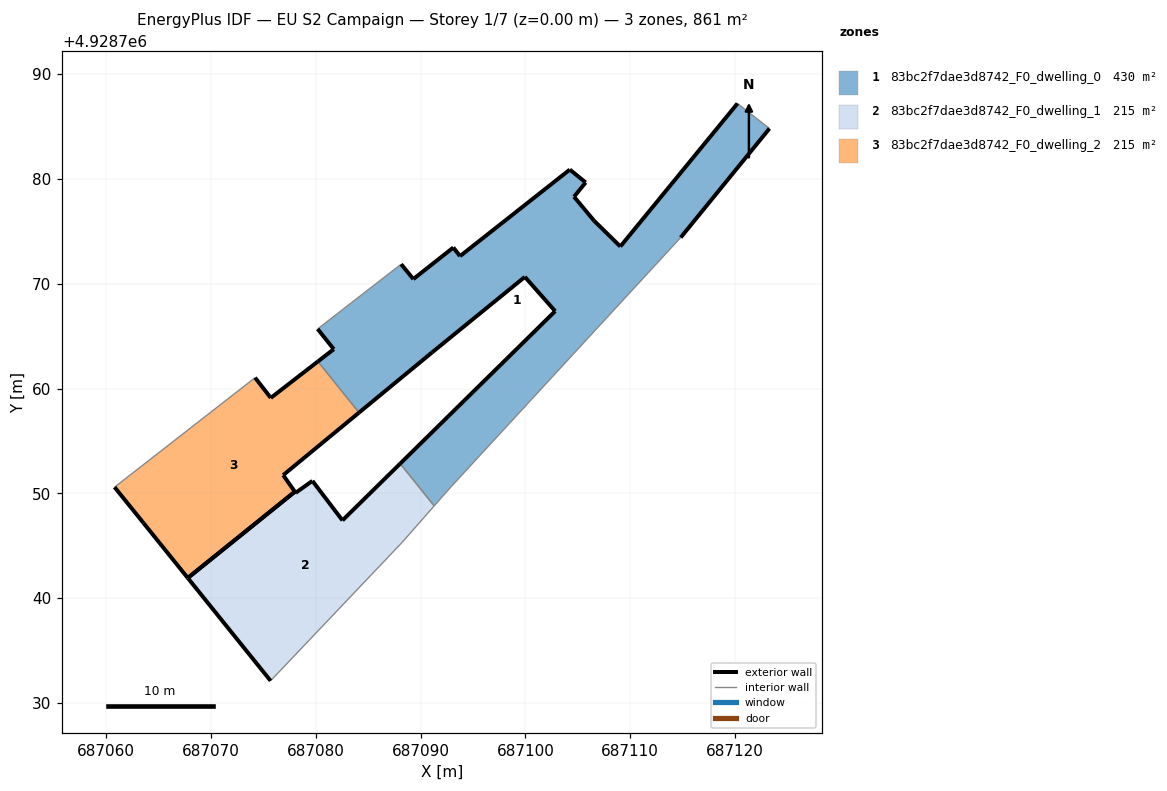
=== STOREY PLAN SPEC (per zone: floor XY polygon, exterior-wall plan segments, windows/doors) ===
zone 1: 83bc2f7dae3d8742_F0_dwelling_0  (430.3 m²)
  floor: (687114.81, 4928774.43) (687123.28, 4928784.83) (687120.23, 4928787.22) (687109.05, 4928773.57) (687106.54, 4928776.03) (687104.63, 4928778.32) (687105.74, 4928779.68) (687104.23, 4928780.91) (687093.76, 4928772.65) (687093.11, 4928773.47) (687089.30, 4928770.46) (687088.14, 4928771.88) (687080.17, 4928765.70) (687081.70, 4928763.77) (687080.19, 4928762.60) (687084.12, 4928757.72) (687091.08, 4928763.46) (687099.94, 4928770.67) (687102.83, 4928767.40) (687088.04, 4928752.85) (687091.29, 4928748.82) (687092.85, 4928750.59)
  exterior wall: (687088.04, 4928752.85) – (687102.83, 4928767.40)  [20.8 m]
  exterior wall: (687102.83, 4928767.40) – (687099.94, 4928770.67)  [4.4 m]
  exterior wall: (687099.94, 4928770.67) – (687091.08, 4928763.46)  [11.4 m]
  exterior wall: (687091.08, 4928763.46) – (687084.12, 4928757.72)  [9.0 m]
  exterior wall: (687080.19, 4928762.60) – (687081.70, 4928763.77)  [1.9 m]
  exterior wall: (687081.70, 4928763.77) – (687080.17, 4928765.70)  [2.5 m]
  exterior wall: (687088.14, 4928771.88) – (687089.30, 4928770.46)  [1.8 m]
  exterior wall: (687089.30, 4928770.46) – (687093.11, 4928773.47)  [4.9 m]
  exterior wall: (687093.11, 4928773.47) – (687093.76, 4928772.65)  [1.0 m]
  exterior wall: (687093.76, 4928772.65) – (687104.23, 4928780.91)  [13.3 m]
  exterior wall: (687104.23, 4928780.91) – (687105.74, 4928779.68)  [1.9 m]
  exterior wall: (687105.74, 4928779.68) – (687104.63, 4928778.32)  [1.8 m]
  exterior wall: (687104.63, 4928778.32) – (687106.54, 4928776.03)  [3.0 m]
  exterior wall: (687106.54, 4928776.03) – (687109.05, 4928773.57)  [3.5 m]
  exterior wall: (687109.05, 4928773.57) – (687120.23, 4928787.22)  [17.6 m]
  exterior wall: (687123.28, 4928784.83) – (687114.81, 4928774.43)  [13.4 m]
  interior walls: 6
zone 2: 83bc2f7dae3d8742_F0_dwelling_1  (215.2 m²)
  floor: (687088.24, 4928745.35) (687091.29, 4928748.82) (687088.04, 4928752.85) (687082.54, 4928747.43) (687079.67, 4928751.20) (687078.06, 4928750.06) (687077.99, 4928750.17) (687067.77, 4928741.94) (687075.67, 4928732.12)
  exterior wall: (687077.99, 4928750.17) – (687078.06, 4928750.06)  [0.1 m]
  exterior wall: (687078.06, 4928750.06) – (687079.67, 4928751.20)  [2.0 m]
  exterior wall: (687079.67, 4928751.20) – (687082.54, 4928747.43)  [4.7 m]
  exterior wall: (687082.54, 4928747.43) – (687088.04, 4928752.85)  [7.7 m]
  exterior wall: (687075.67, 4928732.12) – (687067.77, 4928741.94)  [12.6 m]
  exterior wall: (687067.77, 4928741.94) – (687077.99, 4928750.17)  [13.1 m]
  interior walls: 3
zone 3: 83bc2f7dae3d8742_F0_dwelling_2  (215.1 m²)
  floor: (687077.99, 4928750.17) (687076.88, 4928751.75) (687084.12, 4928757.72) (687080.19, 4928762.60) (687075.69, 4928759.12) (687074.19, 4928761.05) (687060.79, 4928750.60) (687063.56, 4928747.17) (687067.77, 4928741.94)
  exterior wall: (687074.19, 4928761.05) – (687075.69, 4928759.12)  [2.4 m]
  exterior wall: (687075.69, 4928759.12) – (687080.19, 4928762.60)  [5.7 m]
  exterior wall: (687084.12, 4928757.72) – (687076.88, 4928751.75)  [9.4 m]
  exterior wall: (687076.88, 4928751.75) – (687077.99, 4928750.17)  [1.9 m]
  exterior wall: (687067.77, 4928741.94) – (687063.56, 4928747.17)  [6.7 m]
  exterior wall: (687063.56, 4928747.17) – (687060.79, 4928750.60)  [4.4 m]
  exterior wall: (687077.99, 4928750.17) – (687067.77, 4928741.94)  [13.1 m]
  interior walls: 2

=== DERIVED (storey summary) ===
Building: EU S2 Campaign
Storey: 1 of 7  (floor level z = 0.00 m)
Storey gross floor area: 860.6 m²
Zones on this storey: 3
  - 83bc2f7dae3d8742_F0_dwelling_0: floor 430.3 m²; exterior wall 112.3 m (336.9 m²); WWR 0.0%
  - 83bc2f7dae3d8742_F0_dwelling_1: floor 215.2 m²; exterior wall 40.3 m (120.8 m²); WWR 0.0%
  - 83bc2f7dae3d8742_F0_dwelling_2: floor 215.1 m²; exterior wall 43.7 m (131.1 m²); WWR 0.0%
Zone adjacency (shared interzone walls):
  - 83bc2f7dae3d8742_F0_dwelling_0 ↔ 83bc2f7dae3d8742_F0_dwelling_1
  - 83bc2f7dae3d8742_F0_dwelling_0 ↔ 83bc2f7dae3d8742_F0_dwelling_2